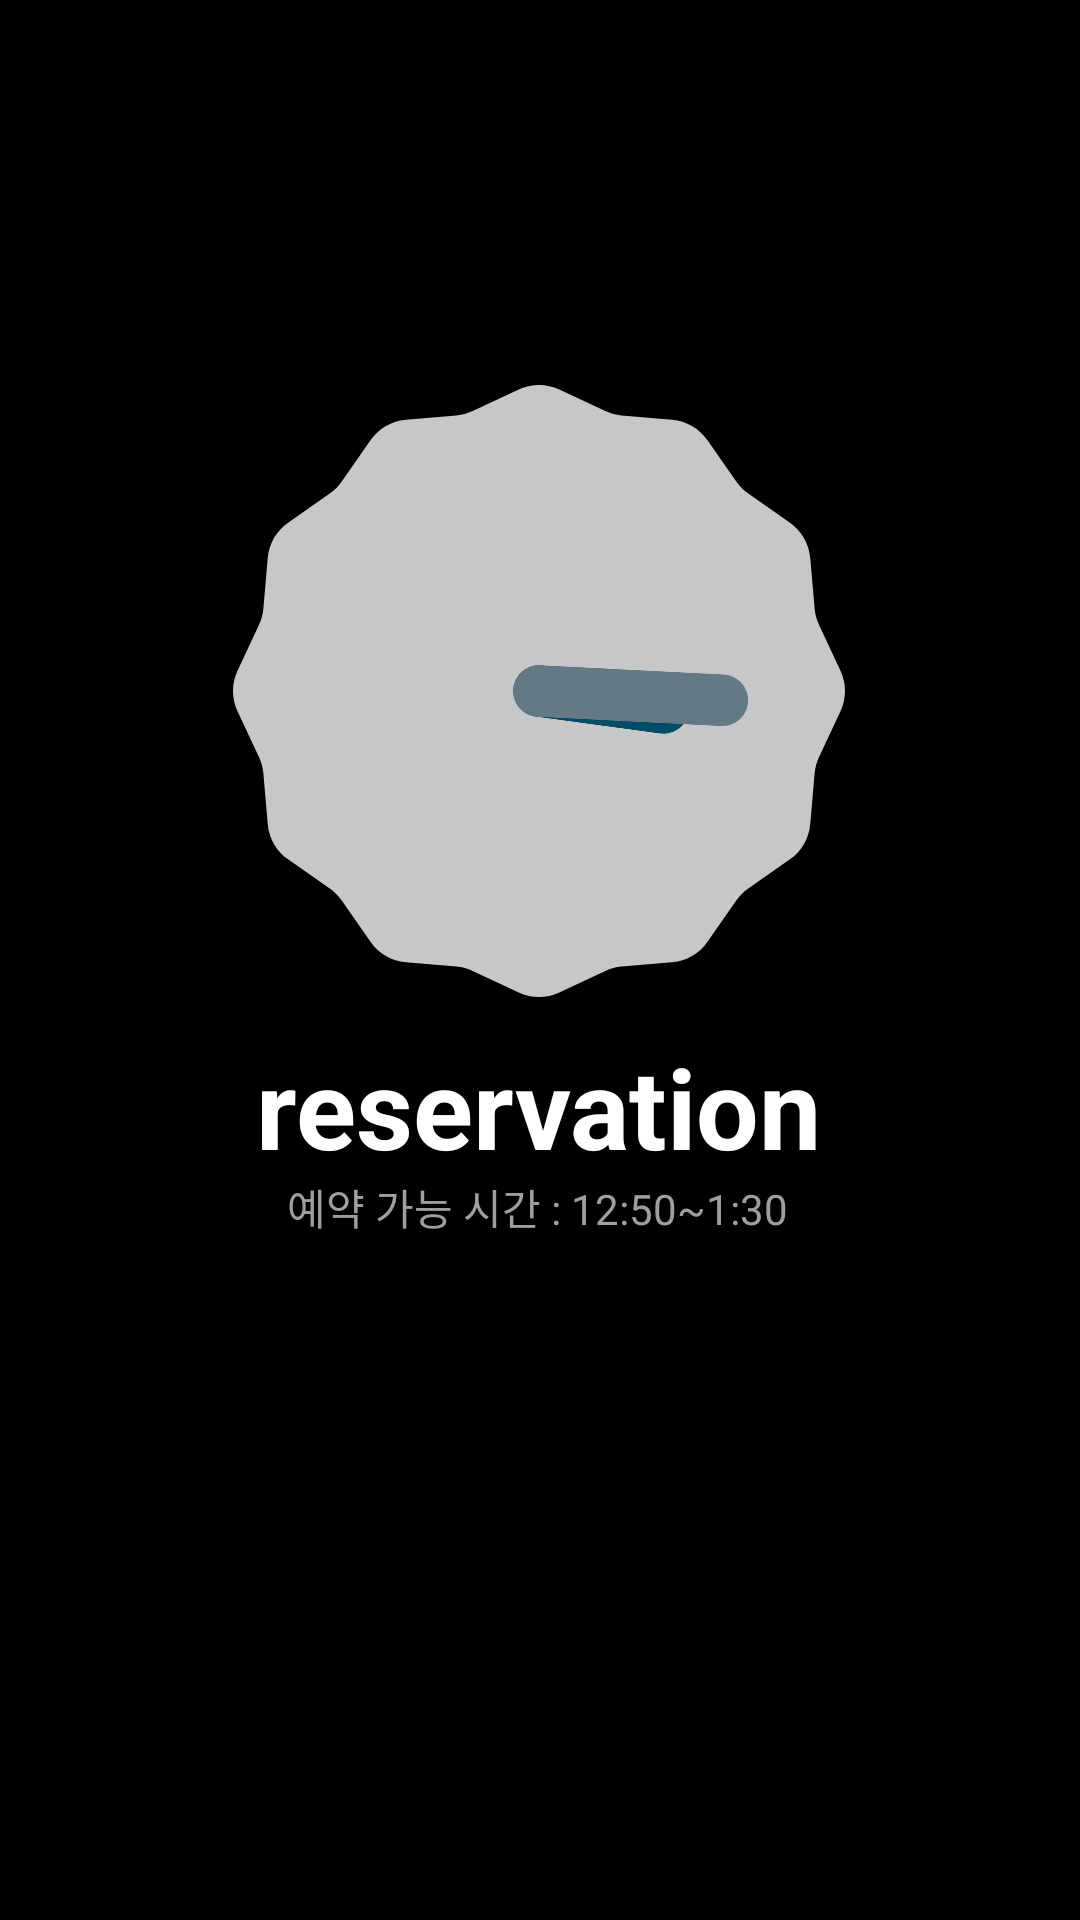

Android layout source for this screen:
<!-- AndroidManifest.xml: application theme Theme.AppCompat.NoActionBar -->
<!-- res/layout/activity_main.xml -->
<?xml version="1.0" encoding="utf-8"?>
<androidx.constraintlayout.widget.ConstraintLayout xmlns:android="http://schemas.android.com/apk/res/android"
    xmlns:app="http://schemas.android.com/apk/res-auto"
    xmlns:tools="http://schemas.android.com/tools"
    android:background="@color/black"
    android:layout_width="match_parent"
    android:layout_height="match_parent"
    android:orientation="vertical"
    tools:context=".MainActivity">


    <ImageView
        android:id="@+id/imageView21"
        android:layout_width="430dp"
        android:layout_height="351dp"
        android:layout_marginTop="412dp"
        app:layout_constraintEnd_toEndOf="parent"
        app:layout_constraintHorizontal_bias="0.526"
        app:layout_constraintStart_toStartOf="parent"
        app:layout_constraintTop_toTopOf="parent"
        app:srcCompat="@drawable/img_32" />

    <ImageView
        android:id="@+id/imageView23"
        android:layout_width="212dp"
        android:layout_height="259dp"
        android:layout_marginTop="468dp"
        app:layout_constraintEnd_toEndOf="parent"
        app:layout_constraintStart_toStartOf="@+id/imageView21"
        app:layout_constraintTop_toTopOf="parent"
        app:srcCompat="@drawable/img_33" />

    <AnalogClock
        android:id="@+id/analogClock2"
        android:layout_width="204dp"
        android:layout_height="221dp"
        android:layout_marginTop="120dp"
        app:layout_constraintEnd_toEndOf="parent"
        app:layout_constraintHorizontal_bias="0.497"
        app:layout_constraintStart_toStartOf="parent"
        app:layout_constraintTop_toTopOf="parent" />

    <TextView
        android:id="@+id/textView11"
        android:layout_width="wrap_content"
        android:layout_height="wrap_content"
        android:layout_marginTop="344dp"
        android:text="reservation"
        android:textColor="#FFFFFF"
        android:textSize="37dp"
        android:textStyle="bold"
        app:layout_constraintEnd_toEndOf="parent"
        app:layout_constraintHorizontal_bias="0.498"
        app:layout_constraintStart_toStartOf="parent"
        app:layout_constraintTop_toTopOf="parent" />

    <ImageButton
        android:id="@+id/ne_btn"
        android:layout_width="84dp"
        android:layout_height="86dp"
        android:layout_marginTop="412dp"
        android:background="#00ff0000"
        android:scaleType="fitCenter"
        app:layout_constraintEnd_toEndOf="parent"
        app:layout_constraintHorizontal_bias="0.498"
        app:layout_constraintStart_toStartOf="parent"
        app:layout_constraintTop_toTopOf="parent"
        app:srcCompat="@drawable/img_16" />

    <TextView
        android:id="@+id/textView20"
        android:layout_width="wrap_content"
        android:layout_height="wrap_content"
        android:layout_marginTop="392dp"
        android:text="예약 가능 시간 : 12:50~1:30"
        android:textColor="#9F9F9F"
        app:layout_constraintEnd_toEndOf="parent"
        app:layout_constraintHorizontal_bias="0.496"
        app:layout_constraintStart_toStartOf="parent"
        app:layout_constraintTop_toTopOf="parent" />

</androidx.constraintlayout.widget.ConstraintLayout>
<!-- resources referenced by this layout -->
<resources>
  <color name="black">#FF000000</color>
  <!-- drawable img_16: png bitmap (drawable, 39209 bytes) -->
  <!-- drawable img_32: png bitmap (drawable, 95884 bytes) -->
  <!-- drawable img_33: png bitmap (drawable, 182150 bytes) -->
</resources>
